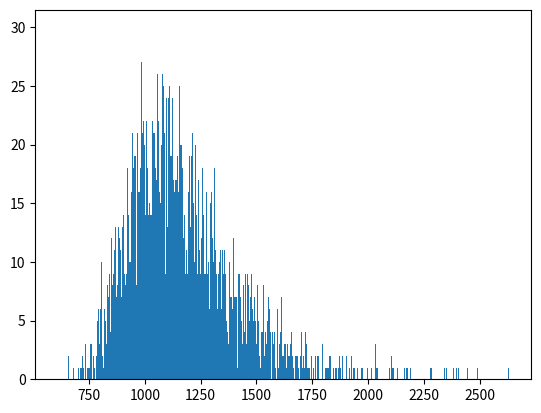

Reproduce this figure in Python.
from random import randint
from collections import Counter
import matplotlib.pyplot as plt

def simulate(n):
    st = set()
    tries = 0
    while len(st) < n:
        x = randint(1, n)
        st.add(x)
        tries += 1
    return tries

tests = 10000
N = 200

'''
N: 20
MAX FREQ: (64, 223)
MEAN: 72.5469
'''

results = [simulate(N) for i in range(tests)]
print('N:', N)
print('MAX FREQ:', max(Counter(results).items(), key=lambda t: t[1]))
print('MEAN:', sum(results) / len(results))

values, freq = zip(*Counter(results).items())
plt.bar(values, freq, 1)
plt.show()
